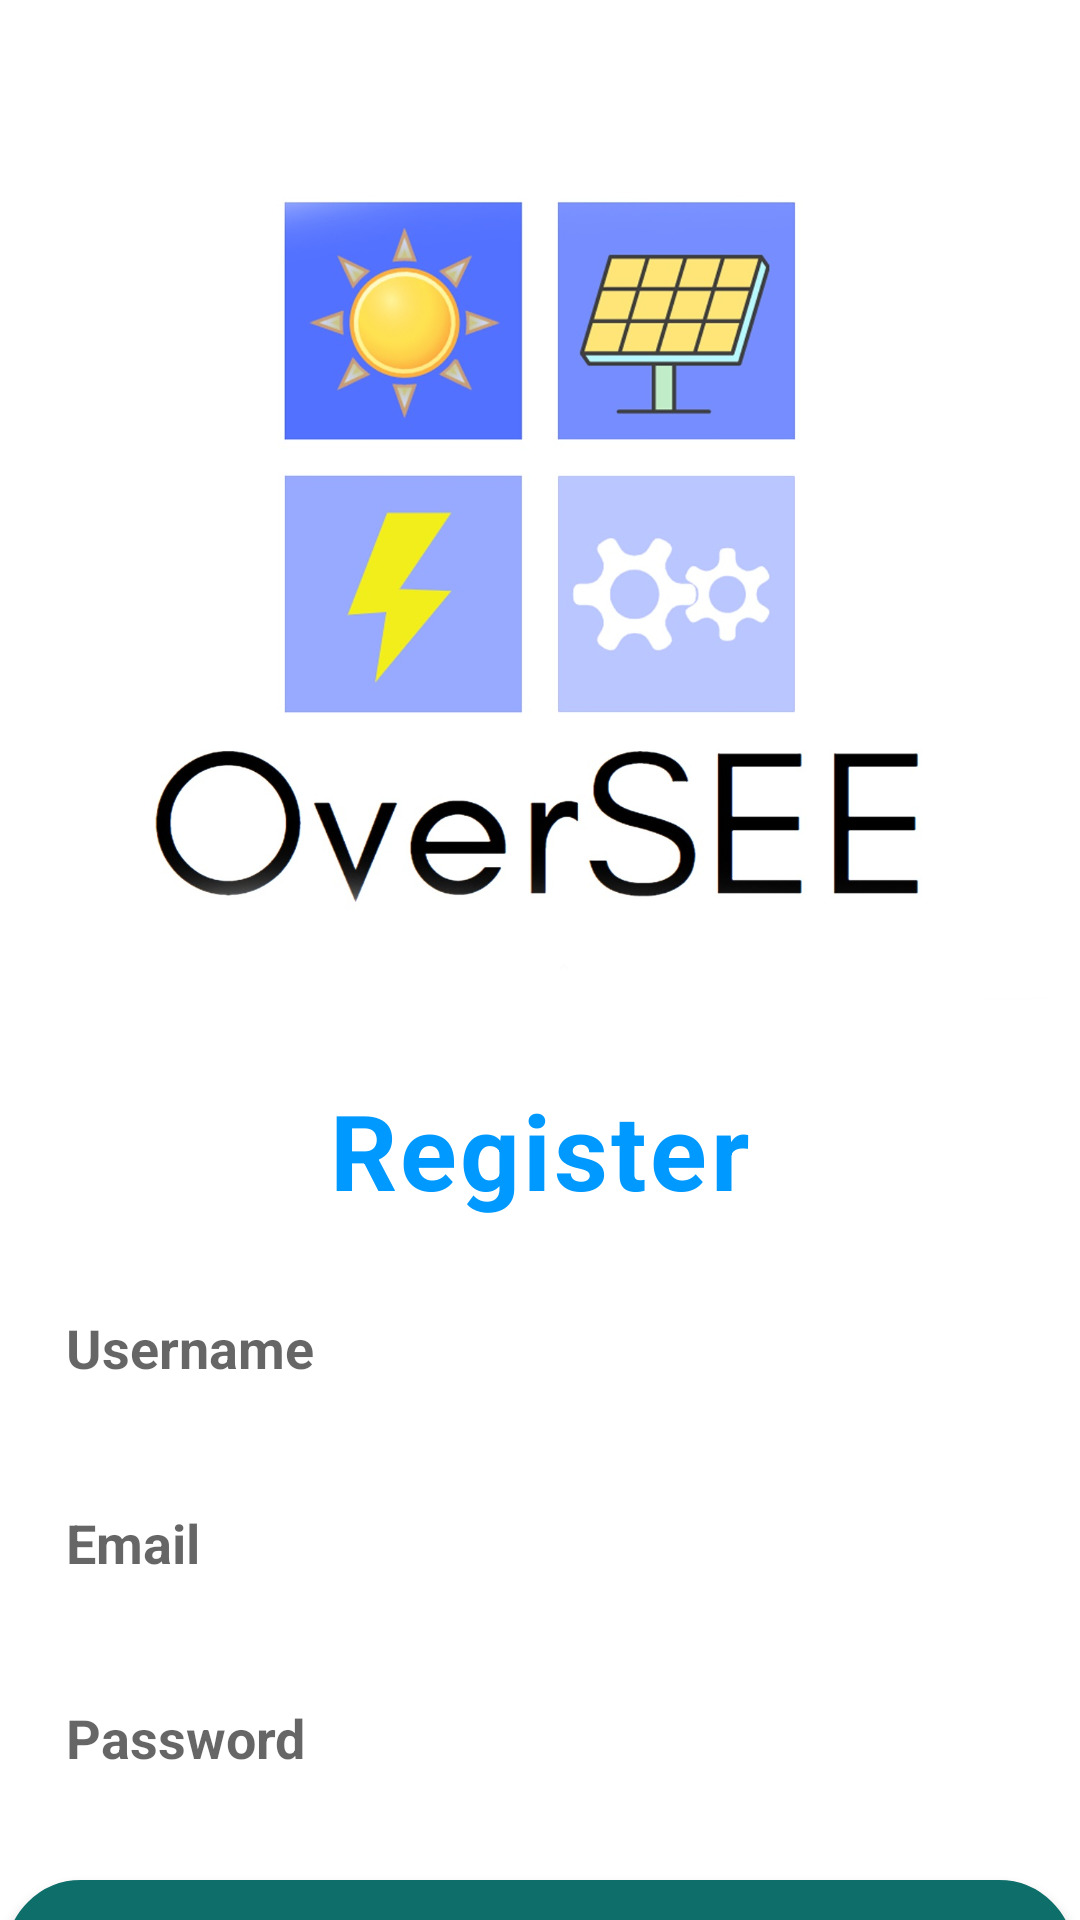

The Android layout XML behind this screen, and the referenced resources:
<!-- AndroidManifest.xml: application theme Theme.OverSEEMobileapp -->
<!-- res/layout/activity_register.xml -->
<?xml version="1.0" encoding="utf-8"?>
<androidx.constraintlayout.widget.ConstraintLayout xmlns:android="http://schemas.android.com/apk/res/android"
    xmlns:app="http://schemas.android.com/apk/res-auto"
    xmlns:tools="http://schemas.android.com/tools"
    android:layout_width="match_parent"
    android:layout_height="match_parent"
    tools:context=".Register">

    <LinearLayout
        xmlns:android="http://schemas.android.com/apk/res/android"
        android:layout_width="match_parent"
        android:layout_height="match_parent"
        android:orientation="vertical"
        android:gravity="center_horizontal">

        <ImageView
            android:layout_width="550dp"
            android:layout_height="360dp"
            android:src="@drawable/logoapp"/>

        <TextView
            android:layout_width="wrap_content"
            android:layout_height="wrap_content"
            android:text="Register"
            android:textColor="#0099FF"
            android:textSize="35dp"
            android:textStyle="bold"
            android:letterSpacing="0.03"/>

        <EditText
            android:id="@+id/userInput"
            android:layout_width="356dp"
            android:layout_height="45dp"
            android:background="@drawable/forget"
            android:hint="Username"
            android:textColor="#0099FF"
            android:textStyle="bold"
            android:textSize="18dp"
            android:layout_marginTop="20dp"
            android:paddingLeft="20dp"/>

        <EditText
            android:id="@+id/emailInput"
            android:layout_width="356dp"
            android:layout_height="45dp"
            android:background="@drawable/forget"
            android:hint="Email"
            android:textColor="#0099FF"
            android:textStyle="bold"
            android:textSize="18dp"
            android:layout_marginTop="20dp"
            android:paddingLeft="20dp"/>

        <EditText
            android:id="@+id/passInput"
            android:layout_width="356dp"
            android:layout_height="45dp"
            android:background="@drawable/forget"
            android:hint="Password"
            android:textColor="#0099FF"
            android:textStyle="bold"
            android:textSize="18dp"
            android:layout_marginTop="20dp"
            android:paddingLeft="20dp"/>

        <Button
            android:id="@+id/registerButton"
            android:layout_width="356dp"
            android:layout_height="50dp"
            android:background="@drawable/button"
            android:text="Register"
            android:textSize="18dp"
            android:textStyle="bold"
            android:textColor="#FFF"
            android:layout_marginTop="25dp"/>

        <TextView
            android:id="@+id/logtext"
            android:layout_width="wrap_content"
            android:layout_height="wrap_content"
            android:text="Already have an account? Sign In"
            android:textColor="#0099FF"
            android:textStyle="bold"
            android:textSize="18dp"
            android:layout_marginTop="15dp"/>

    </LinearLayout>

</androidx.constraintlayout.widget.ConstraintLayout>
<!-- resources referenced by this layout -->
<resources>
  <!-- drawable button (drawable-v24) -->
  <shape xmlns:android="http://schemas.android.com/apk/res/android">
  
  
  
      <solid android:color="#0d6e6a" />
      <stroke android:width="1dp" android:color="#0d6e6a" />
      <padding android:left="10dp" android:top="10dp" android:right="10dp" android:bottom="10dp" />
      <corners android:radius="40dp" />
  </shape>
  <!-- drawable logoapp: jpg bitmap (drawable-v24, 128671 bytes) -->
  <style name="Theme.OverSEEMobileapp" parent="Theme.MaterialComponents.DayNight.DarkActionBar">
          
          <item name="colorPrimary">@color/bluelight</item>
  
  
          
          <item name="colorSecondary">@color/teal_200</item>
          <item name="colorSecondaryVariant">@color/teal_700</item>
          <item name="colorOnSecondary">@color/black</item>
          <item name="colorPrimaryVariant">@color/purple_700</item>
          <item name="colorOnPrimary">@color/white</item>
          
          <item name="android:statusBarColor" tools:targetApi="l">?attr/colorPrimaryVariant</item>
          
      </style>
  <color name="bluelight">#66CCFF</color>
  <color name="teal_200">#FF03DAC5</color>
  <color name="teal_700">#FF018786</color>
  <color name="black">#FF000000</color>
  <color name="purple_700">#FF3700B3</color>
  <color name="white">#FFFFFFFF</color>
</resources>
